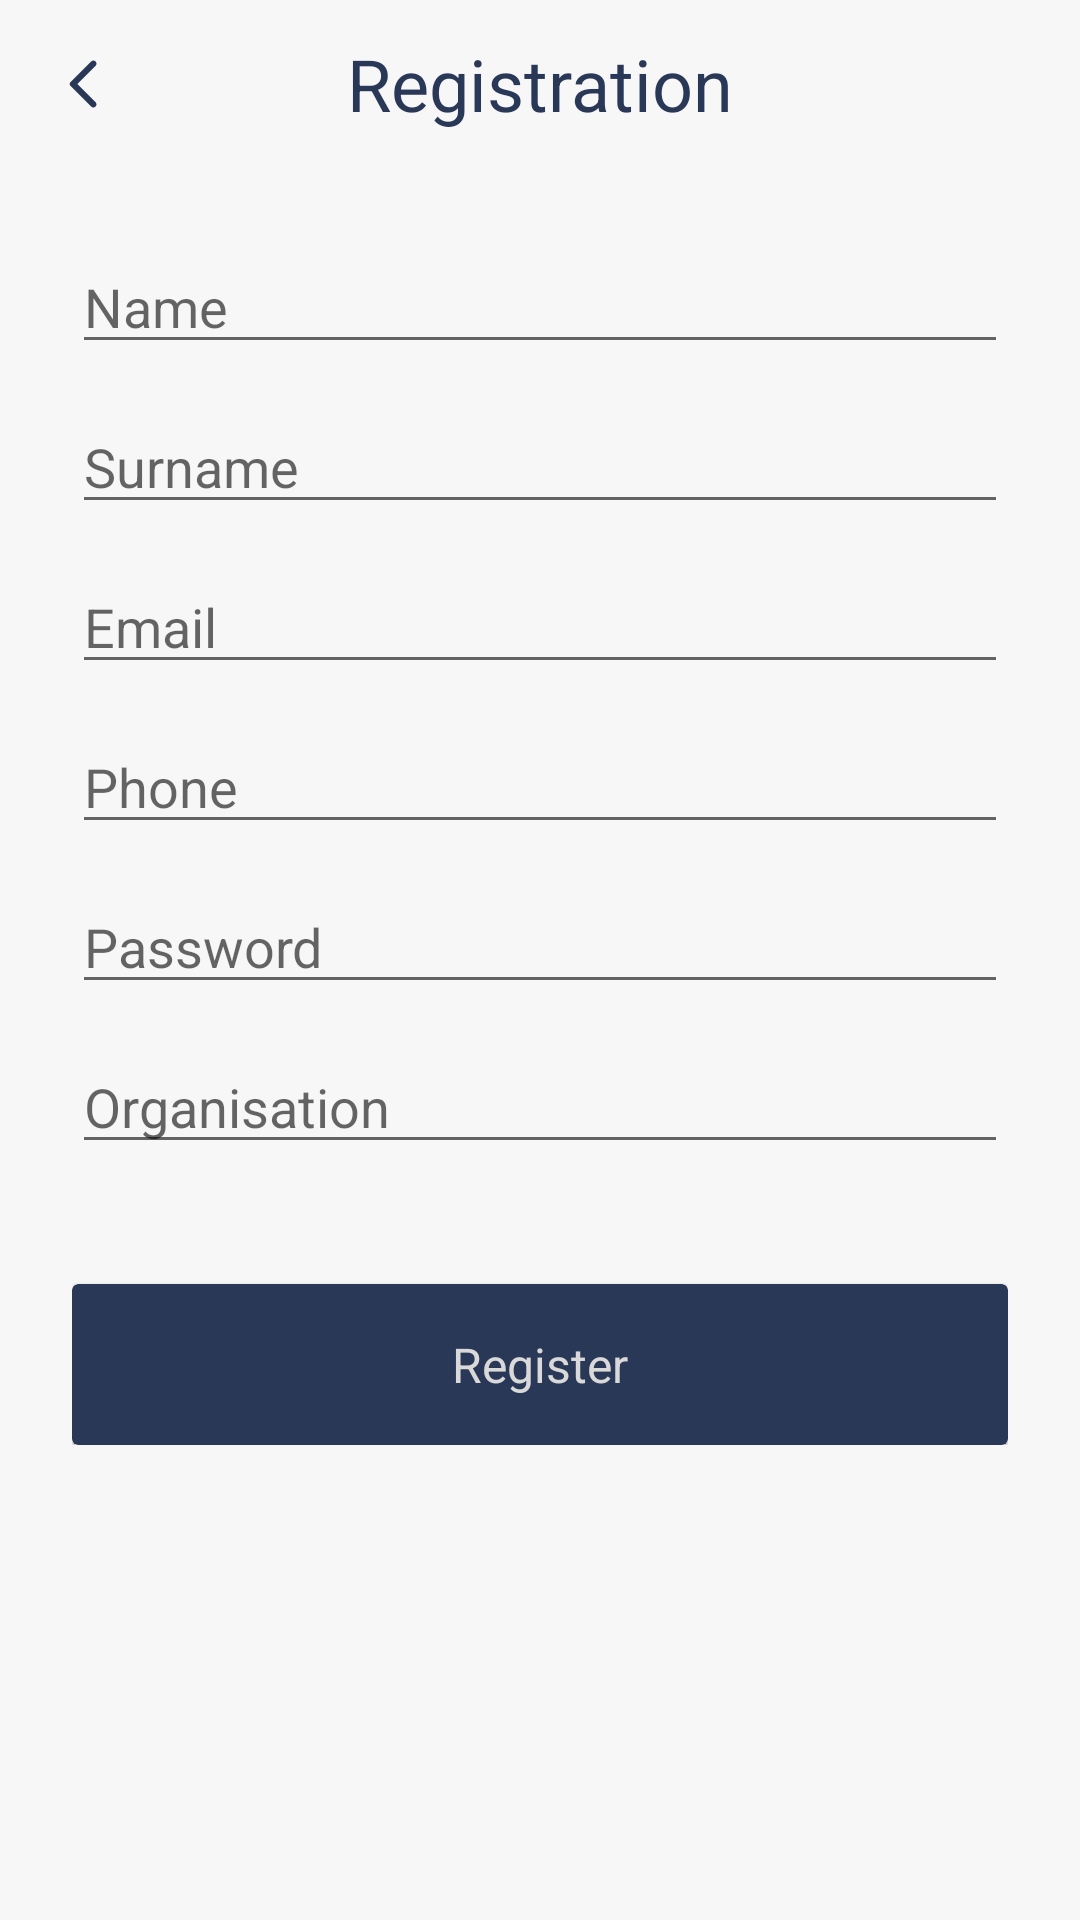

Android layout source for this screen:
<!-- AndroidManifest.xml: application theme Theme.AirQuality -->
<!-- res/layout/fragment_register.xml -->
<?xml version="1.0" encoding="utf-8"?>
<androidx.constraintlayout.widget.ConstraintLayout xmlns:android="http://schemas.android.com/apk/res/android"
    xmlns:app="http://schemas.android.com/apk/res-auto"
    android:layout_width="match_parent"
    android:layout_height="match_parent"
    android:background="@color/colorFillBackground">

    <Toolbar
        android:id="@+id/toolbarView"
        android:layout_width="match_parent"
        android:layout_height="wrap_content"
        android:navigationIcon="@drawable/ic_back"
        app:layout_constraintTop_toTopOf="parent">

        <TextView
            style="@style/RobotoRegular24sp"
            android:layout_width="wrap_content"
            android:layout_height="wrap_content"
            android:layout_gravity="center"
            android:text="@string/registration" />

    </Toolbar>

    <LinearLayout
        android:layout_width="match_parent"
        android:layout_height="wrap_content"
        android:layout_marginHorizontal="@dimen/dp_24"
        android:layout_marginTop="@dimen/dp_24"
        android:orientation="vertical"
        app:layout_constraintEnd_toEndOf="parent"
        app:layout_constraintStart_toStartOf="parent"
        app:layout_constraintTop_toBottomOf="@id/toolbarView">

        <EditText
            android:id="@+id/nameEditText"
            android:layout_width="match_parent"
            android:layout_height="wrap_content"
            android:autofillHints="Name"
            android:hint="@string/name"
            android:inputType="text"
            android:selectAllOnFocus="true" />

        <EditText
            android:id="@+id/surnameEditText"
            android:layout_width="match_parent"
            android:layout_height="wrap_content"
            android:layout_marginTop="@dimen/dp_12"
            android:autofillHints="Surname"
            android:hint="@string/surname"
            android:imeOptions="actionDone"
            android:inputType="text"
            android:selectAllOnFocus="true" />

        <EditText
            android:id="@+id/emailEditText"
            android:layout_width="match_parent"
            android:layout_height="wrap_content"
            android:layout_marginTop="@dimen/dp_12"
            android:autofillHints="@string/prompt_email"
            android:hint="@string/prompt_email"
            android:imeOptions="actionDone"
            android:inputType="textEmailAddress"
            android:selectAllOnFocus="true" />

        <EditText
            android:id="@+id/phoneEditText"
            android:layout_width="match_parent"
            android:layout_height="wrap_content"
            android:layout_marginTop="@dimen/dp_12"
            android:autofillHints="Phone"
            android:hint="@string/phone"
            android:imeOptions="actionDone"
            android:inputType="phone"
            android:selectAllOnFocus="true" />

        <EditText
            android:id="@+id/passwordEditText"
            android:layout_width="match_parent"
            android:layout_height="wrap_content"
            android:layout_marginTop="@dimen/dp_12"
            android:autofillHints="@string/prompt_password"
            android:hint="@string/prompt_password"
            android:imeOptions="actionDone"
            android:inputType="textPassword"
            android:selectAllOnFocus="true" />

        <EditText
            android:id="@+id/organisationEditText"
            android:layout_width="match_parent"
            android:layout_height="wrap_content"
            android:layout_marginTop="@dimen/dp_12"
            android:autofillHints="Organisation"
            android:hint="@string/organisation"
            android:imeOptions="actionDone"
            android:inputType="text"
            android:selectAllOnFocus="true" />


        <androidx.cardview.widget.CardView
            android:id="@+id/register"
            android:layout_width="match_parent"
            android:layout_height="wrap_content"
            android:layout_marginTop="@dimen/dp_40"
            android:backgroundTint="@color/colorFill1"
            app:cornerRadius="@dimen/dp_20">

            <TextView
                style="@style/RobotoRegular16sp"
                android:layout_width="wrap_content"
                android:layout_height="wrap_content"
                android:layout_gravity="center"
                android:padding="@dimen/dp_16"
                android:text="@string/action_register_short"
                android:textColor="@color/colorFill1Reverse" />

        </androidx.cardview.widget.CardView>

    </LinearLayout>


</androidx.constraintlayout.widget.ConstraintLayout>
<!-- resources referenced by this layout -->
<resources>
  <color name="colorFill1">#2A3857</color>
  <color name="colorFill1Reverse">#D9D9D9</color>
  <color name="colorFillBackground">#F7F7F7</color>
  <dimen name="dp_12">12dp</dimen>
  <dimen name="dp_16">16dp</dimen>
  <dimen name="dp_20">20dp</dimen>
  <dimen name="dp_24">24dp</dimen>
  <dimen name="dp_40">40dp</dimen>
  <!-- drawable ic_back (drawable) -->
  <vector xmlns:android="http://schemas.android.com/apk/res/android"
      android:width="20dp"
      android:height="20dp"
      android:viewportWidth="20"
      android:viewportHeight="20">
    <path
        android:pathData="M13.85,2.4918C13.4417,2.0835 12.7833,2.0835 12.375,2.4918L5.45,9.4168C5.125,9.7418 5.125,10.2668 5.45,10.5918L12.375,17.5168C12.7833,17.9251 13.4417,17.9251 13.85,17.5168C14.2583,17.1085 14.2583,16.4501 13.85,16.0418L7.8166,10.0001L13.8583,3.9585C14.2583,3.5585 14.2583,2.8918 13.85,2.4918Z"
        android:fillColor="@color/colorFill1"/>
  </vector>
  <string name="action_register_short">Register</string>
  <string name="name">Name</string>
  <string name="organisation">Organisation</string>
  <string name="phone">Phone</string>
  <string name="prompt_email">Email</string>
  <string name="prompt_password">Password</string>
  <string name="registration">Registration</string>
  <string name="surname">Surname</string>
  <style name="RobotoRegular16sp">
          <item name="android:textSize">16sp</item>
          <item name="fontFamily">@font/roboto</item>
          <item name="android:textColor">@color/colorFill1</item>
          <item name="itemTextColor">@color/colorFill1</item>
      </style>
  <style name="RobotoRegular24sp">
          <item name="android:textSize">@dimen/sp_24</item>
          <item name="fontFamily">@font/roboto</item>
          <item name="android:textColor">@color/colorFill1</item>
          <item name="itemTextColor">@color/colorFill1</item>
      </style>
  <style name="Theme.AirQuality" parent="Theme.AppCompat.DayNight.NoActionBar">
          <item name="android:windowBackground">@color/colorSplashScreen</item>
          <item name="android:windowFullscreen">true</item>
          <item name="windowNoTitle">true</item>
          <item name="windowActionBar">false</item>
          <item name="android:windowTranslucentStatus" tools:targetApi="kitkat">true</item>
          
      </style>
  <dimen name="sp_24">24sp</dimen>
  <color name="colorSplashScreen">#FFFFFF</color>
</resources>
